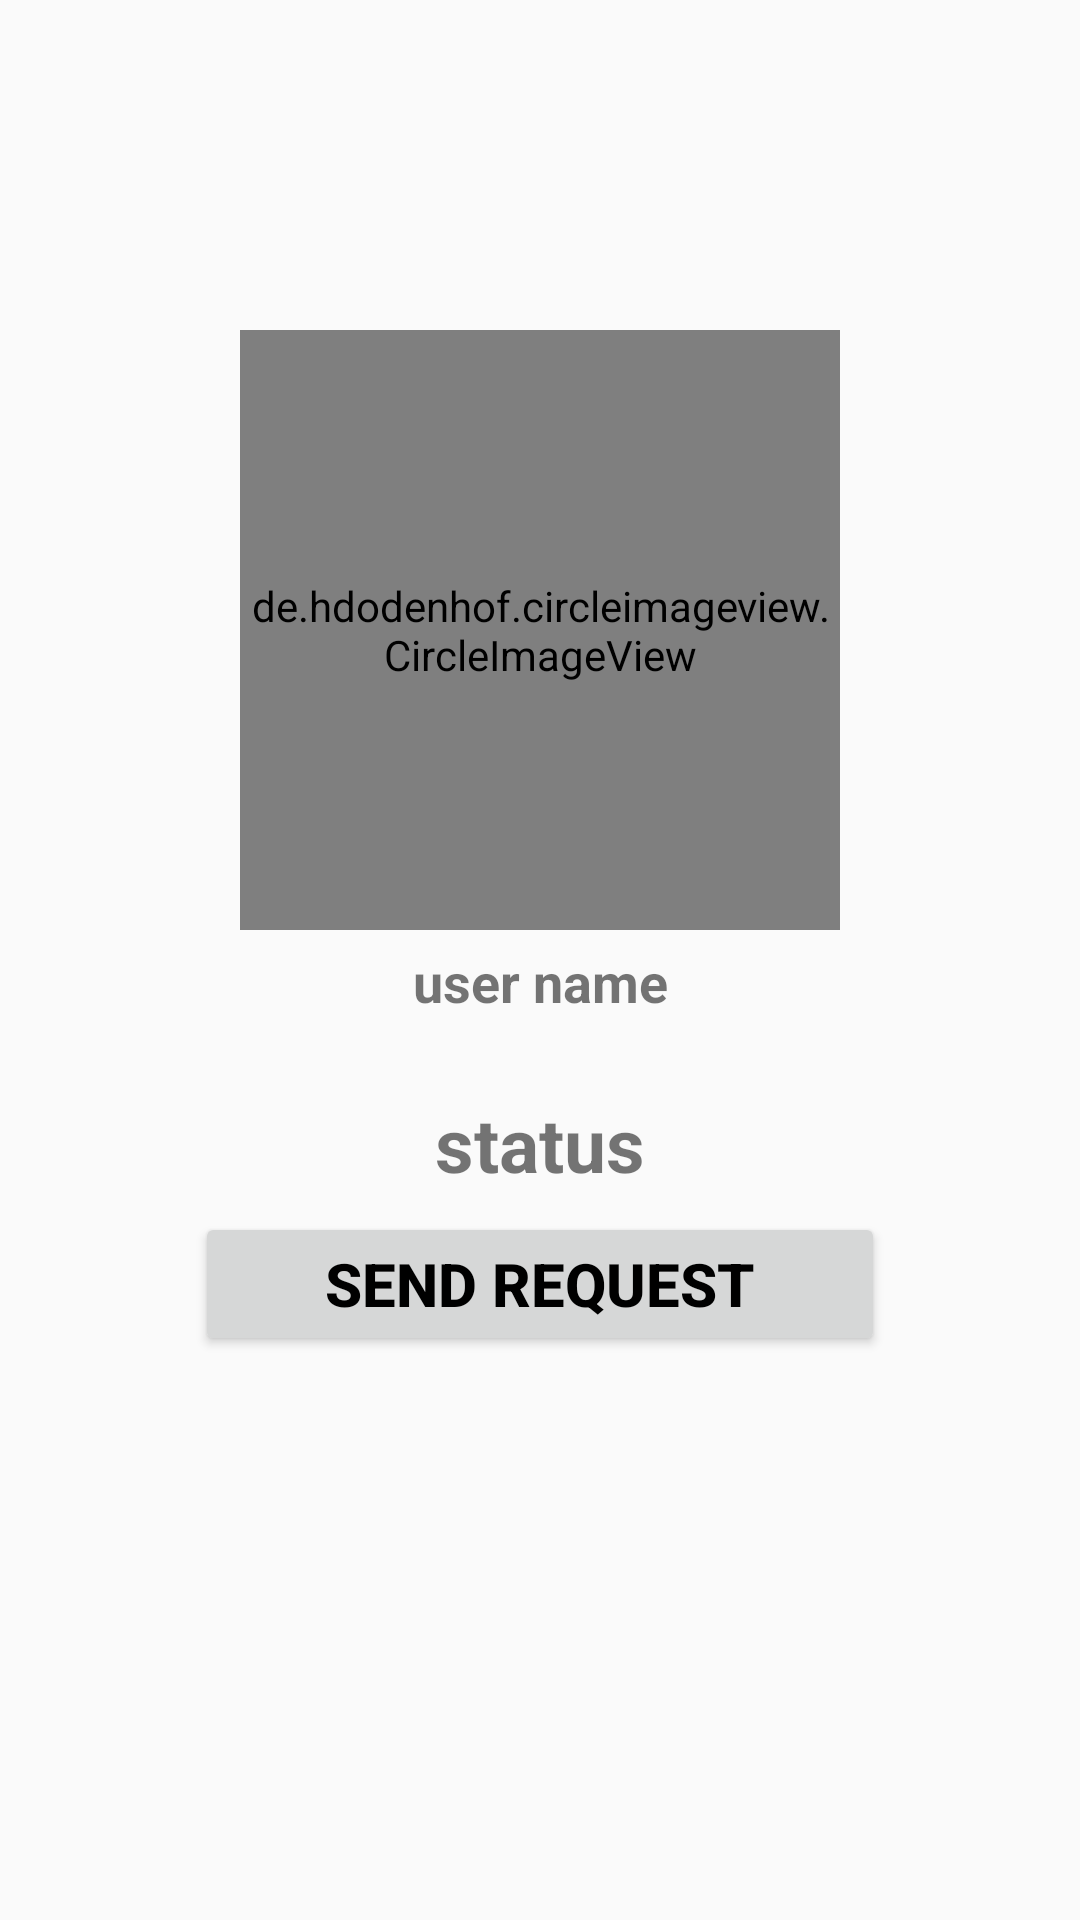

This screen was rendered from an Android layout file. Write that file and the resources it references.
<!-- AndroidManifest.xml: application theme AppTheme -->
<!-- res/layout/activity_profile.xml -->
<?xml version="1.0" encoding="utf-8"?>
<RelativeLayout xmlns:android="http://schemas.android.com/apk/res/android"
    xmlns:app="http://schemas.android.com/apk/res-auto"
    xmlns:tools="http://schemas.android.com/tools"
    android:layout_width="match_parent"
    android:layout_height="match_parent"
    tools:context=".ProfileActivity">

    <de.hdodenhof.circleimageview.CircleImageView
        android:id="@+id/visit_profile_image"
        android:layout_width="200dp"
        android:layout_height="200dp"
        android:layout_alignParentTop="true"
        android:layout_centerHorizontal="true"
        android:layout_marginTop="110dp"
        android:src="@drawable/profile_image"/>

    <TextView
        android:id="@+id/visit_profile_name"
        android:layout_width="match_parent"
        android:layout_height="wrap_content"
        android:text="user name"
        android:layout_below="@+id/visit_profile_image"
        android:layout_marginLeft="15dp"
        android:layout_marginRight="15dp"
        android:layout_marginTop="5dp"
        android:textAlignment="center"
        android:textAllCaps="false"
        android:textStyle="bold"
        android:textSize="18dp"/>

    <TextView
        android:id="@+id/visit_profile_status"
        android:layout_width="match_parent"
        android:layout_height="wrap_content"
        android:text="status"
        android:layout_below="@+id/visit_profile_name"
        android:layout_marginLeft="15dp"
        android:layout_marginRight="15dp"
        android:layout_marginTop="25dp"
        android:textAlignment="center"
        android:textAllCaps="false"
        android:textStyle="bold"
        android:textSize="25sp"/>

    <Button
        android:id="@+id/send_message_request_button"
        android:layout_width="match_parent"
        android:layout_height="wrap_content"
        android:layout_below="@+id/visit_profile_status"
        android:layout_marginTop="6dp"
        android:layout_marginLeft="65dp"
        android:layout_marginRight="65dp"
        android:textColor="@android:color/background_dark"
        android:textStyle="bold"
        android:textSize="20sp"
        android:text="Send Request"/>


    <Button
        android:id="@+id/decline_message_request_button"
        android:layout_width="match_parent"
        android:layout_height="wrap_content"
        android:layout_below="@+id/send_message_request_button"
        android:layout_marginTop="6dp"
        android:layout_marginLeft="65dp"
        android:layout_marginRight="65dp"
        android:textColor="@android:color/background_dark"
        android:textStyle="bold"
        android:textSize="20sp"
        android:text="Cancel Request"
        android:visibility="invisible"/>
</RelativeLayout>
<!-- resources referenced by this layout -->
<resources>
  <style name="AppTheme" parent="Theme.AppCompat.Light.DarkActionBar">
          
          <item name="colorPrimary">@color/colorPrimary</item>
          <item name="colorPrimaryDark">@color/colorPrimaryDark</item>
          <item name="colorAccent">@color/colorAccent</item>
      </style>
  <!-- not gathered from this repository: default colours our renderer supplied (Android Studio template values) -->
  <color name="colorPrimary">#FF6200EE</color>
  <color name="colorPrimaryDark">#FF3700B3</color>
  <color name="colorAccent">#FF03DAC5</color>
</resources>
